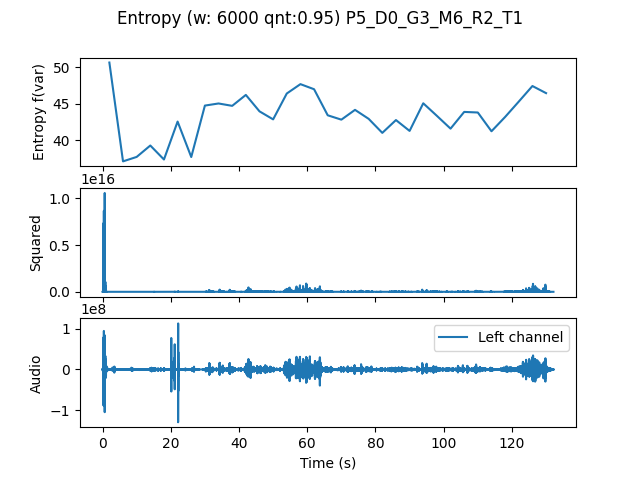

Data behind this chart, as committed beside it:
, t0, var
0.0, 0.0, 50.62
4.0, 4.0, 37.07
8.0, 8.0, 37.68
12.0, 12.0, 39.25
16.0, 16.0, 37.33
20.0, 20.0, 42.53
24.0, 24.0, 37.67
28.0, 28.0, 44.72
32.0, 32.0, 45.01
36.0, 36.0, 44.68
40.0, 40.0, 46.18
44.0, 44.0, 43.93
48.0, 48.0, 42.83
52.0, 52.0, 46.37
56.0, 56.0, 47.66
60.0, 60.0, 46.96
64.0, 64.0, 43.39
68.0, 68.0, 42.79
72.0, 72.0, 44.13
76.0, 76.0, 42.9
80.0, 80.0, 40.98
84.0, 84.0, 42.74
88.0, 88.0, 41.25
92.0, 92.0, 45.04
96.0, 96.0, 43.31
100.0, 100.0, 41.56
104.0, 104.0, 43.85
108.0, 108.0, 43.77
112.0, 112.0, 41.2
116.0, 116.0, 43.16
120.0, 120.0, 45.27
124.0, 124.0, 47.4
128.0, 128.0, 46.43
